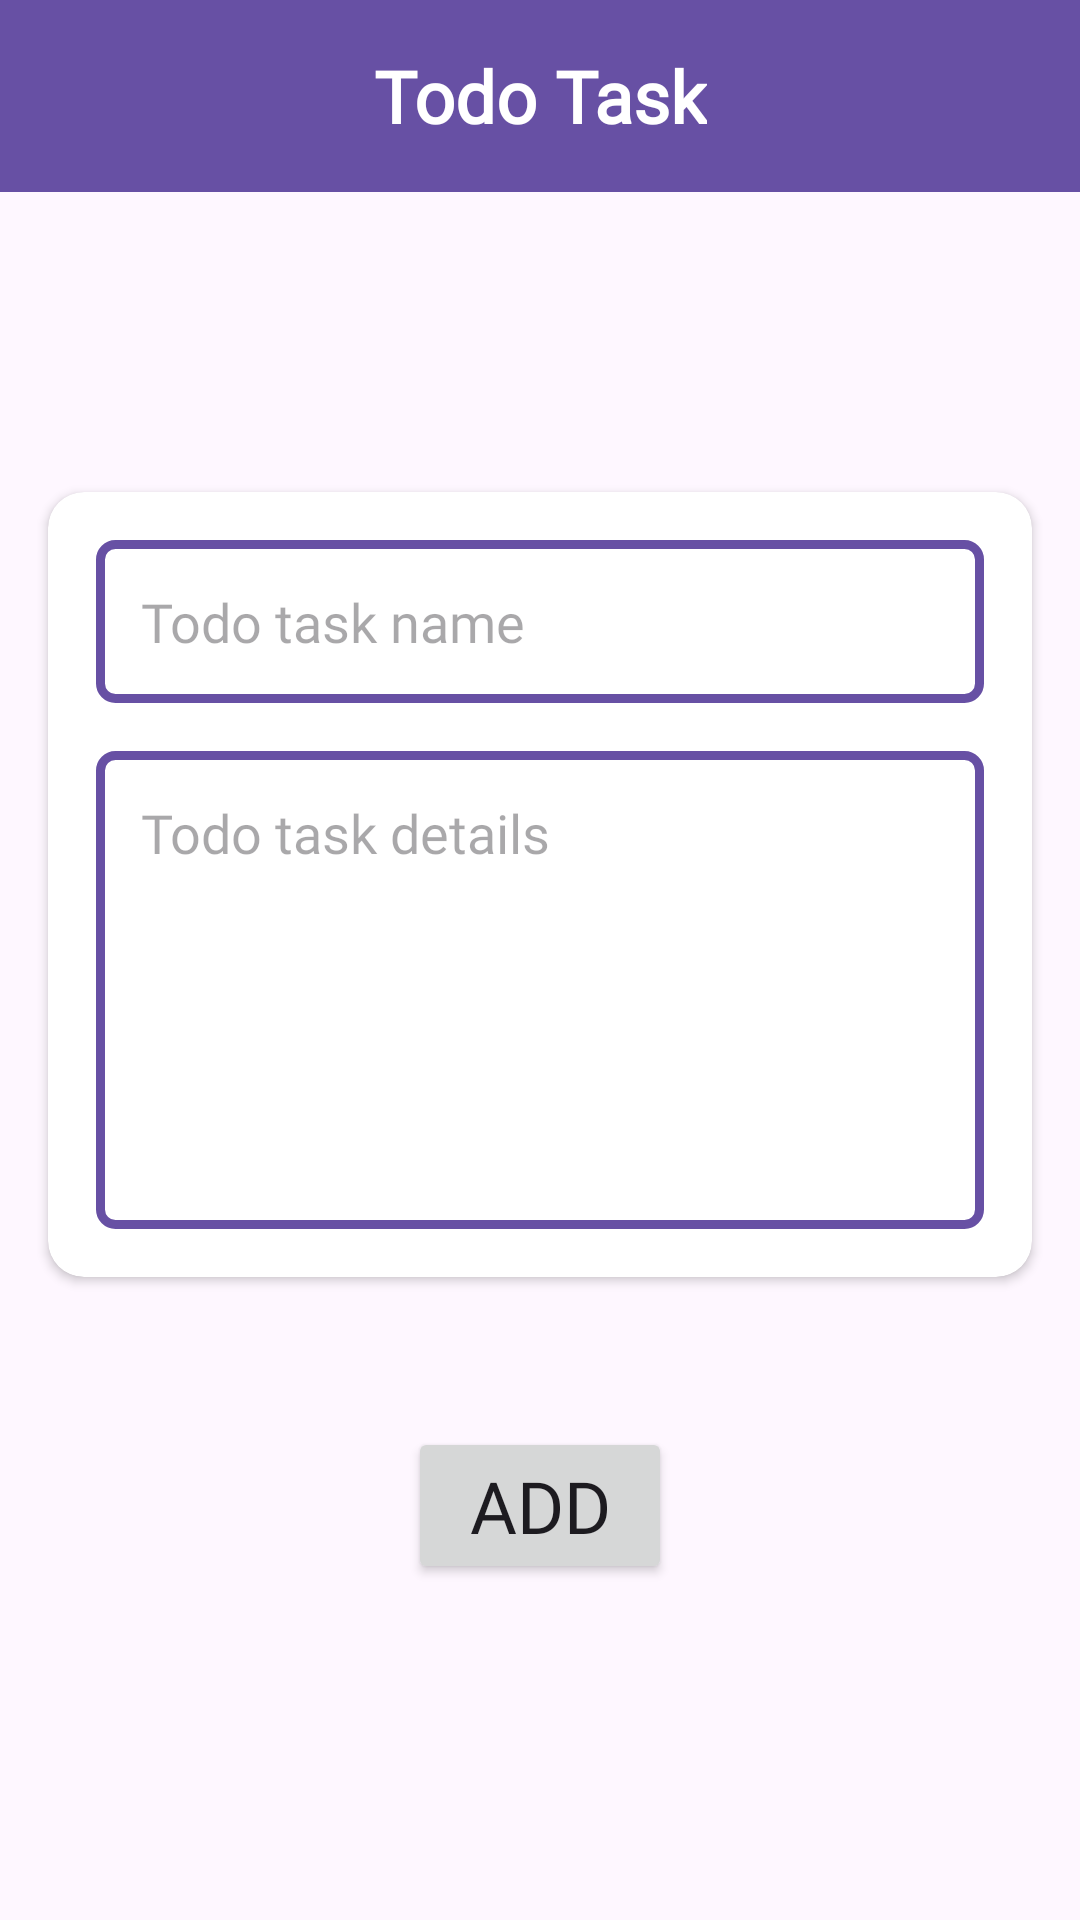

The Android layout XML behind this screen, and the referenced resources:
<!-- AndroidManifest.xml: application theme Theme.TodoTask -->
<!-- res/layout/fragment_add_task.xml -->
<?xml version="1.0" encoding="utf-8"?>
<androidx.constraintlayout.widget.ConstraintLayout xmlns:android="http://schemas.android.com/apk/res/android"
    xmlns:app="http://schemas.android.com/apk/res-auto"
    xmlns:tools="http://schemas.android.com/tools"
    android:layout_width="match_parent"
    android:layout_height="match_parent">

    <include
        android:id="@+id/include_add_toolbar_layout_id"
        layout="@layout/custom_toolbar"
        android:layout_width="match_parent"
        android:layout_height="wrap_content"
        app:layout_constraintStart_toStartOf="parent"
        app:layout_constraintEnd_toEndOf="parent"
        app:layout_constraintTop_toTopOf="parent" />

    <androidx.cardview.widget.CardView
        android:id="@+id/todoAdd_cardview_id"
        android:layout_width="match_parent"
        android:layout_height="wrap_content"
        android:orientation="horizontal"
        android:layout_marginStart="16dp"
        android:layout_marginTop="100dp"
        android:layout_marginEnd="16dp"
        app:layout_constraintStart_toStartOf="parent"
        app:layout_constraintEnd_toEndOf="parent"
        app:layout_constraintTop_toBottomOf="@id/include_add_toolbar_layout_id"
        app:cardCornerRadius="12dp">


        <androidx.constraintlayout.widget.ConstraintLayout
            android:layout_width="match_parent"
            android:layout_height="wrap_content"
            android:padding="16dp">


            <EditText
                android:id="@+id/et_name"
                android:layout_width="match_parent"
                android:layout_height="wrap_content"
                android:autofillHints=""
                android:background="@drawable/edit_text_border"
                android:fontFamily="@font/bubble_gumsans_regular"
                android:hint="@string/todo_task_name"
                android:inputType="text"
                android:maxLines="5"
                android:padding="15dp"
                android:scrollHorizontally="false"
                android:textColor="@color/gray"
                android:textSize="18sp"
                app:layout_constraintEnd_toEndOf="parent"
                app:layout_constraintStart_toStartOf="parent"
                app:layout_constraintTop_toTopOf="parent"
                tools:text="Name" />

            <EditText
                android:id="@+id/et_Details"
                android:layout_width="match_parent"
                android:layout_height="wrap_content"
                android:layout_marginTop="16dp"
                android:autofillHints=""
                android:background="@drawable/edit_text_border"
                android:fontFamily="@font/bubble_gumsans_regular"
                android:hint="@string/todo_task_details"
                android:inputType="textMultiLine"
                android:lines="8"
                android:gravity="start"
                android:maxLines="10"
                android:minLines="6"
                android:padding="15dp"
                android:textColor="@color/gray"
                android:textSize="18sp"
                app:layout_constraintEnd_toEndOf="parent"
                app:layout_constraintStart_toStartOf="parent"
                app:layout_constraintTop_toBottomOf="@+id/et_name"
                tools:text="Details" />

        </androidx.constraintlayout.widget.ConstraintLayout>


    </androidx.cardview.widget.CardView>


    <Button
        android:id="@+id/add_btn"
        android:layout_width="wrap_content"
        android:layout_height="wrap_content"
        android:text="@string/add"
        android:fontFamily="@font/bubble_gumsans_regular"
        android:textSize="24sp"
        android:layout_marginTop="50dp"
        app:layout_constraintEnd_toEndOf="parent"
        app:layout_constraintStart_toStartOf="parent"
        app:layout_constraintTop_toBottomOf="@+id/todoAdd_cardview_id" />
</androidx.constraintlayout.widget.ConstraintLayout>
<!-- res/layout/custom_toolbar.xml (included above) -->
<?xml version="1.0" encoding="utf-8"?>
<androidx.appcompat.widget.Toolbar xmlns:android="http://schemas.android.com/apk/res/android"
    android:id="@+id/custom_toolbar"
    android:layout_width="match_parent"
    android:layout_height="wrap_content"
    android:background="#6750A4"
    android:elevation="4dp"
    android:theme="@style/Theme.TodoTask">


    <ImageButton
        android:id="@+id/back_button"
        android:layout_width="wrap_content"
        android:layout_height="wrap_content"
        android:src="@drawable/baseline_arrow_back_24"
        android:background="#6750A4"
        android:layout_gravity="start"
        android:visibility="visible"
        android:contentDescription="@string/back_button"/>



    <TextView
        android:id="@+id/toolbar_title"
        android:layout_width="wrap_content"
        android:layout_height="wrap_content"
        android:layout_gravity="center"
        android:textSize="24sp"
        android:textColor="@color/white"
        android:fontFamily="@font/bubble_gumsans_regular"
        android:textStyle="bold"
        android:hint="@string/todo_task"
        android:textColorHint="@color/white"/>

</androidx.appcompat.widget.Toolbar>
<!-- resources referenced by this layout -->
<resources>
  <color name="gray">#FF808080</color>
  <color name="white">#FFFFFFFF</color>
  <!-- drawable edit_text_border (drawable) -->
  <?xml version="1.0" encoding="utf-8" ?>
  <shape xmlns:android="http://schemas.android.com/apk/res/android"
      android:thickness="0dp"
      android:shape="rectangle">
      <stroke android:width="3dp"
          android:color="#6750A4"/>
      <corners android:radius="5dp" />
  </shape>
  <string name="add">Add</string>
  <string name="back_button">back button</string>
  <string name="todo_task">Todo Task</string>
  <string name="todo_task_details">Todo task details</string>
  <string name="todo_task_name">Todo task name</string>
  <style name="Theme.TodoTask" parent="Base.Theme.TodoTask" />
  <style name="Base.Theme.TodoTask" parent="Theme.Material3.DayNight.NoActionBar">
          
          
      </style>
</resources>
